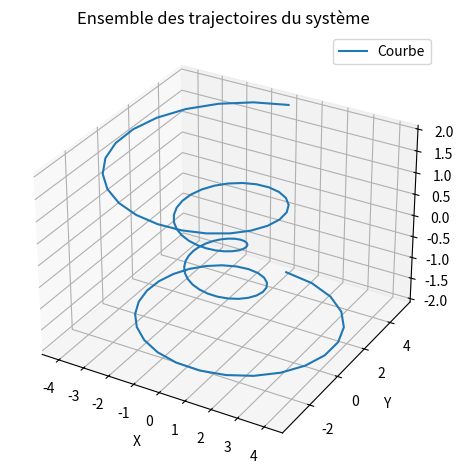

Source code (Python):
import matplotlib.pyplot as plt
import numpy as np

# Tableau pour les 3 axes
# Création d'un tableau de 100 points entre -4*pi et 4*pi
theta = np.linspace(-4 * np.pi, 4 * np.pi, 100)
z = np.linspace(-2, 2, 100)  # Création du tableau de l'axe z entre -2 et 2
r = z**2 + 1
x = r * np.sin(theta)  # Création du tableau de l'axe x
y = r * np.cos(theta)  # Création du tableau de l'axe y

# Tracé du résultat en 3D
fig = plt.figure()
ax = fig.add_subplot(projection='3d')  # Affichage en 3D
ax.plot(x, y, z, label='Courbe')  # Tracé de la courbe 3D
plt.title("Ensemble des trajectoires du système")
ax.set_xlabel('X')
ax.set_ylabel('Y')
ax.set_zlabel('Z')
ax.legend()
plt.tight_layout()
plt.subplot()
plt.show()
